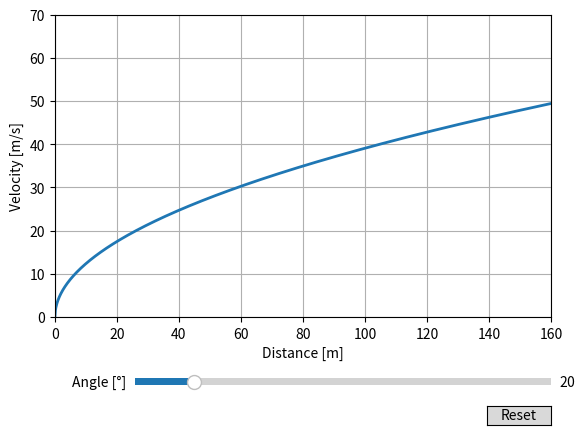

Python code for this plot:
import numpy as np
import matplotlib.pyplot as plt
from matplotlib.widgets import Slider, Button


# function to plot
def calc_velocity(alpha, distance):
    num = 9.81 * distance
    denom = np.sin(2 * np.radians(alpha))
    return np.sqrt(num / denom)


# parameters
init_amplitude = 5
init_alpha = 20
distances = np.linspace(0, 160, 1000)

# plot
fig, ax = plt.subplots()
velocities = calc_velocity(init_alpha, distances)
line, = plt.plot(distances, velocities, lw=2)
ax.set_xlabel('Distance [m]')
ax.set_ylabel('Velocity [m/s]')
ax.set_xlim([0, 160])
ax.set_ylim([0, 70])
ax.grid()

# move main plot
plt.subplots_adjust(bottom=0.25)


# distance slider
ax_alpha = plt.axes([0.25, 0.1, 0.65, 0.03])
alpha_slider = Slider(
    ax=ax_alpha,
    label='Angle [\N{degree sign}]',
    valmin=10,
    valmax=80,
    valinit=init_alpha,
)


# reset button
ax_reset = plt.axes([0.8, 0.025, 0.1, 0.04])
reset_button = Button(ax_reset, 'Reset', hovercolor='0.975')


def update(val):
    alpha = alpha_slider.val
    velocities = calc_velocity(alpha, distances)
    line.set_ydata(velocities)
    fig.canvas.draw_idle()


def reset(event):
    alpha_slider.reset()


alpha_slider.on_changed(update)
reset_button.on_clicked(reset)

plt.show()
